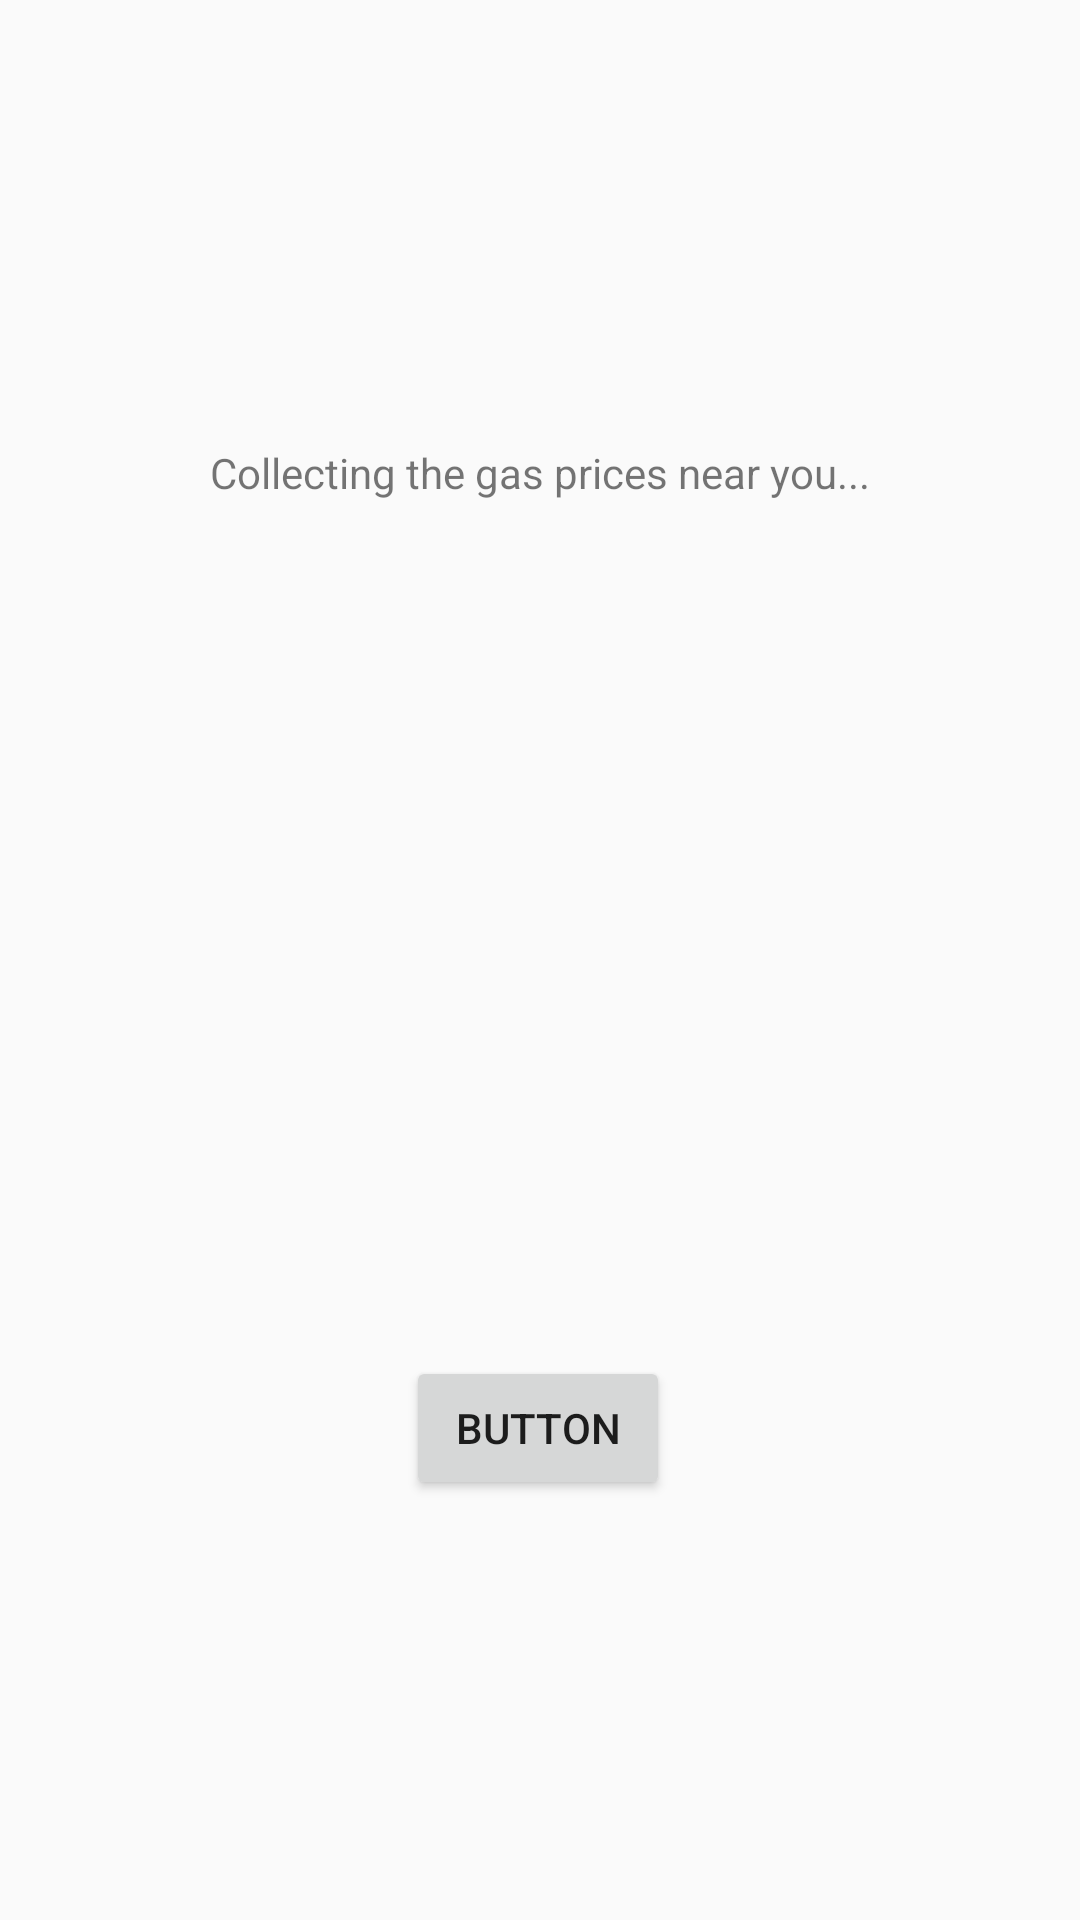

Layout XML and referenced resources for this Android screen:
<!-- AndroidManifest.xml: application theme AppTheme -->
<!-- res/layout/activity_gas_price.xml -->
<?xml version="1.0" encoding="utf-8"?>
<androidx.constraintlayout.widget.ConstraintLayout xmlns:android="http://schemas.android.com/apk/res/android"
    xmlns:app="http://schemas.android.com/apk/res-auto"
    xmlns:tools="http://schemas.android.com/tools"
    android:layout_width="match_parent"
    android:layout_height="match_parent"
    tools:context=".gasPriceActivity">


    <TextView
        android:id="@+id/gasView"
        android:layout_width="wrap_content"
        android:layout_height="wrap_content"
        android:layout_marginStart="16dp"
        android:layout_marginLeft="16dp"
        android:layout_marginTop="100dp"
        android:layout_marginEnd="16dp"
        android:layout_marginRight="16dp"
        android:text="Collecting the gas prices near you..."
        app:layout_constraintBottom_toTopOf="@+id/button2"
        app:layout_constraintEnd_toEndOf="parent"
        app:layout_constraintStart_toStartOf="parent"
        app:layout_constraintTop_toTopOf="parent"
        app:layout_constraintVertical_bias="0.144" />

    <Button
        android:id="@+id/button2"
        android:layout_width="wrap_content"
        android:layout_height="wrap_content"
        android:layout_marginBottom="140dp"
        android:onClick="enterMap"
        android:text="Button"
        app:layout_constraintBottom_toBottomOf="parent"
        app:layout_constraintEnd_toEndOf="parent"
        app:layout_constraintHorizontal_bias="0.498"
        app:layout_constraintStart_toStartOf="parent" />


</androidx.constraintlayout.widget.ConstraintLayout>
<!-- resources referenced by this layout -->
<resources>
  <style name="AppTheme" parent="Theme.AppCompat.Light.DarkActionBar">
          
          <item name="colorPrimary">@color/darkGreen</item>
          <item name="colorPrimaryDark">@color/ivory</item>
          <item name="colorAccent">@color/colorAccent</item>
      </style>
  <color name="darkGreen">#FF0C6322</color>
  <color name="ivory">#FFE4DFCB</color>
  <color name="colorAccent">#D81B60</color>
</resources>
